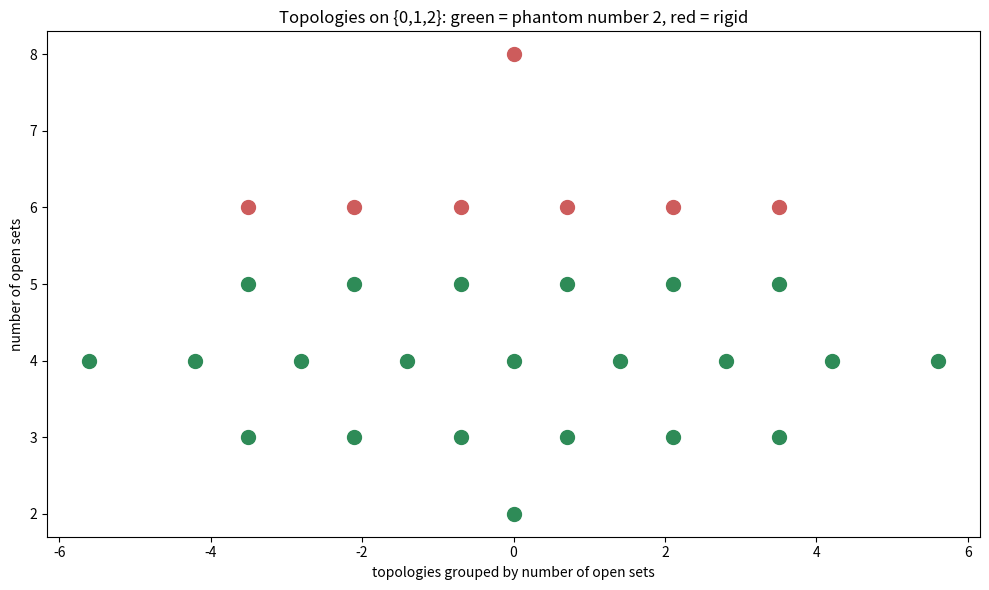

This figure's Python source:
"""Hasse diagram of the lattice of topologies on {0,1,2}, marking which are
join-reducible (phantom number 2) vs join-irreducible (rigid)."""
from itertools import combinations
import matplotlib.pyplot as plt

def powerset(c):
    xs = list(c)
    return [frozenset(k) for r in range(len(xs)+1) for k in combinations(xs, r)]

def is_topology(o, c):
    if frozenset() not in o or c not in o: return False
    return all((u & v) in o and (u | v) in o for u in o for v in o)

def all_topos(c):
    forced = {frozenset(), c}
    opt = [u for u in powerset(c) if u not in forced]
    out = []
    for r in range(len(opt)+1):
        for e in combinations(opt, r):
            cand = set(forced) | set(e)
            if is_topology(cand, c): out.append(frozenset(cand))
    return out

def reducible(tau, c):
    finer = [t for t in all_topos(c) if tau < t]
    return any((a & b) == tau for a, b in combinations(finer, 2))

C = frozenset({0, 1, 2})
topos = all_topos(C)
by_size = {}
for t in topos:
    by_size.setdefault(len(t), []).append(t)
fig, ax = plt.subplots(figsize=(10, 6))
pos = {}
for size, group in sorted(by_size.items()):
    for i, t in enumerate(group):
        x = (i - (len(group)-1)/2) * 1.4
        pos[t] = (x, size)
        col = "seagreen" if reducible(t, C) else "indianred"
        ax.plot(x, size, "o", ms=10, color=col)
ax.set_xlabel("topologies grouped by number of open sets")
ax.set_ylabel("number of open sets")
ax.set_title("Topologies on {0,1,2}: green = phantom number 2, red = rigid")
plt.tight_layout(); plt.savefig("topology_lattice.png", dpi=150)
print("saved topology_lattice.png; total topologies:", len(topos))
